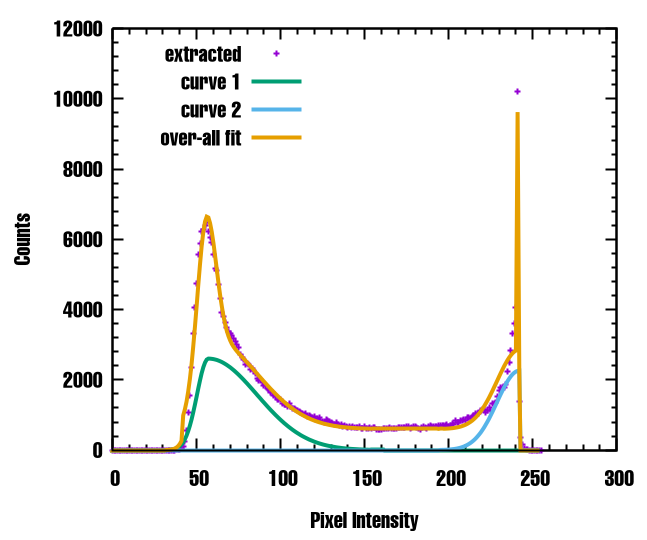

Source data for this figure (header and first rows):
0, 0
1, 0
2, 0
3, 0
4, 0
5, 0
6, 0
7, 0
8, 0
9, 0
10, 0
11, 0
12, 0
13, 0
14, 0
15, 0
16, 0
17, 0
18, 0
19, 0
20, 0
21, 0
22, 0
23, 0
24, 0
25, 0
26, 0
27, 0
28, 0
29, 0
30, 0
31, 0
32, 0
33, 0
34, 0
35, 0
36, 0
37, 3
38, 4
39, 5
40, 22
41, 37
42, 100
43, 244
44, 548
45, 1061
46, 1547
47, 2355
48, 3329
49, 4072
50, 4747
51, 5572
52, 5879
53, 6230
54, 6273
55, 6395
56, 6471
57, 6226
58, 6051
59, 5916
60, 5578
... 195 more rows
